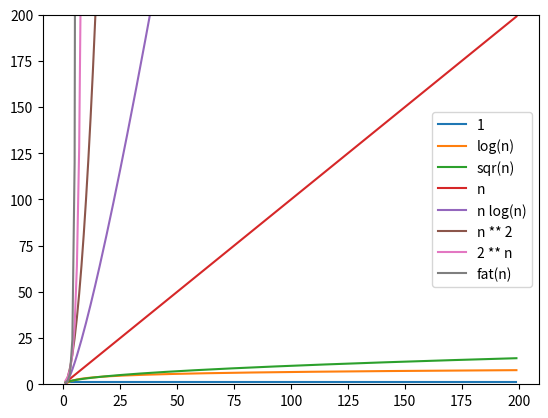

This figure's Python source:
import matplotlib.pyplot as plt
import math

eixoX = [i for i in range(1, 200)]

log = [math.log2(i) for i in eixoX]
sqrN = [math.sqrt(i) for i in eixoX]
n = [i for i in eixoX]
nlog = [i * math.log2(i) for i in eixoX]
nSqr = [i ** 2 for i in eixoX]
nCub = [i ** 3 for i in eixoX]
twoN = [2 ** i for i in eixoX]
nN = [i ** i for i in eixoX]
nFat = [math.factorial(int(i)) for i in eixoX if i < 100] + [100000 for _ in range(100)]

plt.ylim(top=200)
plt.plot(eixoX, [1 for _ in eixoX], label='1')
plt.plot(eixoX, log, label='log(n)')
plt.plot(eixoX, sqrN, label='sqr(n)')
plt.plot(eixoX, n, label='n')
plt.plot(eixoX, nlog, label='n log(n)')
plt.plot(eixoX, nSqr, label='n ** 2')
plt.plot(eixoX, twoN, label='2 ** n')
plt.plot(eixoX, nFat, label='fat(n)')
plt.legend()
plt.show()